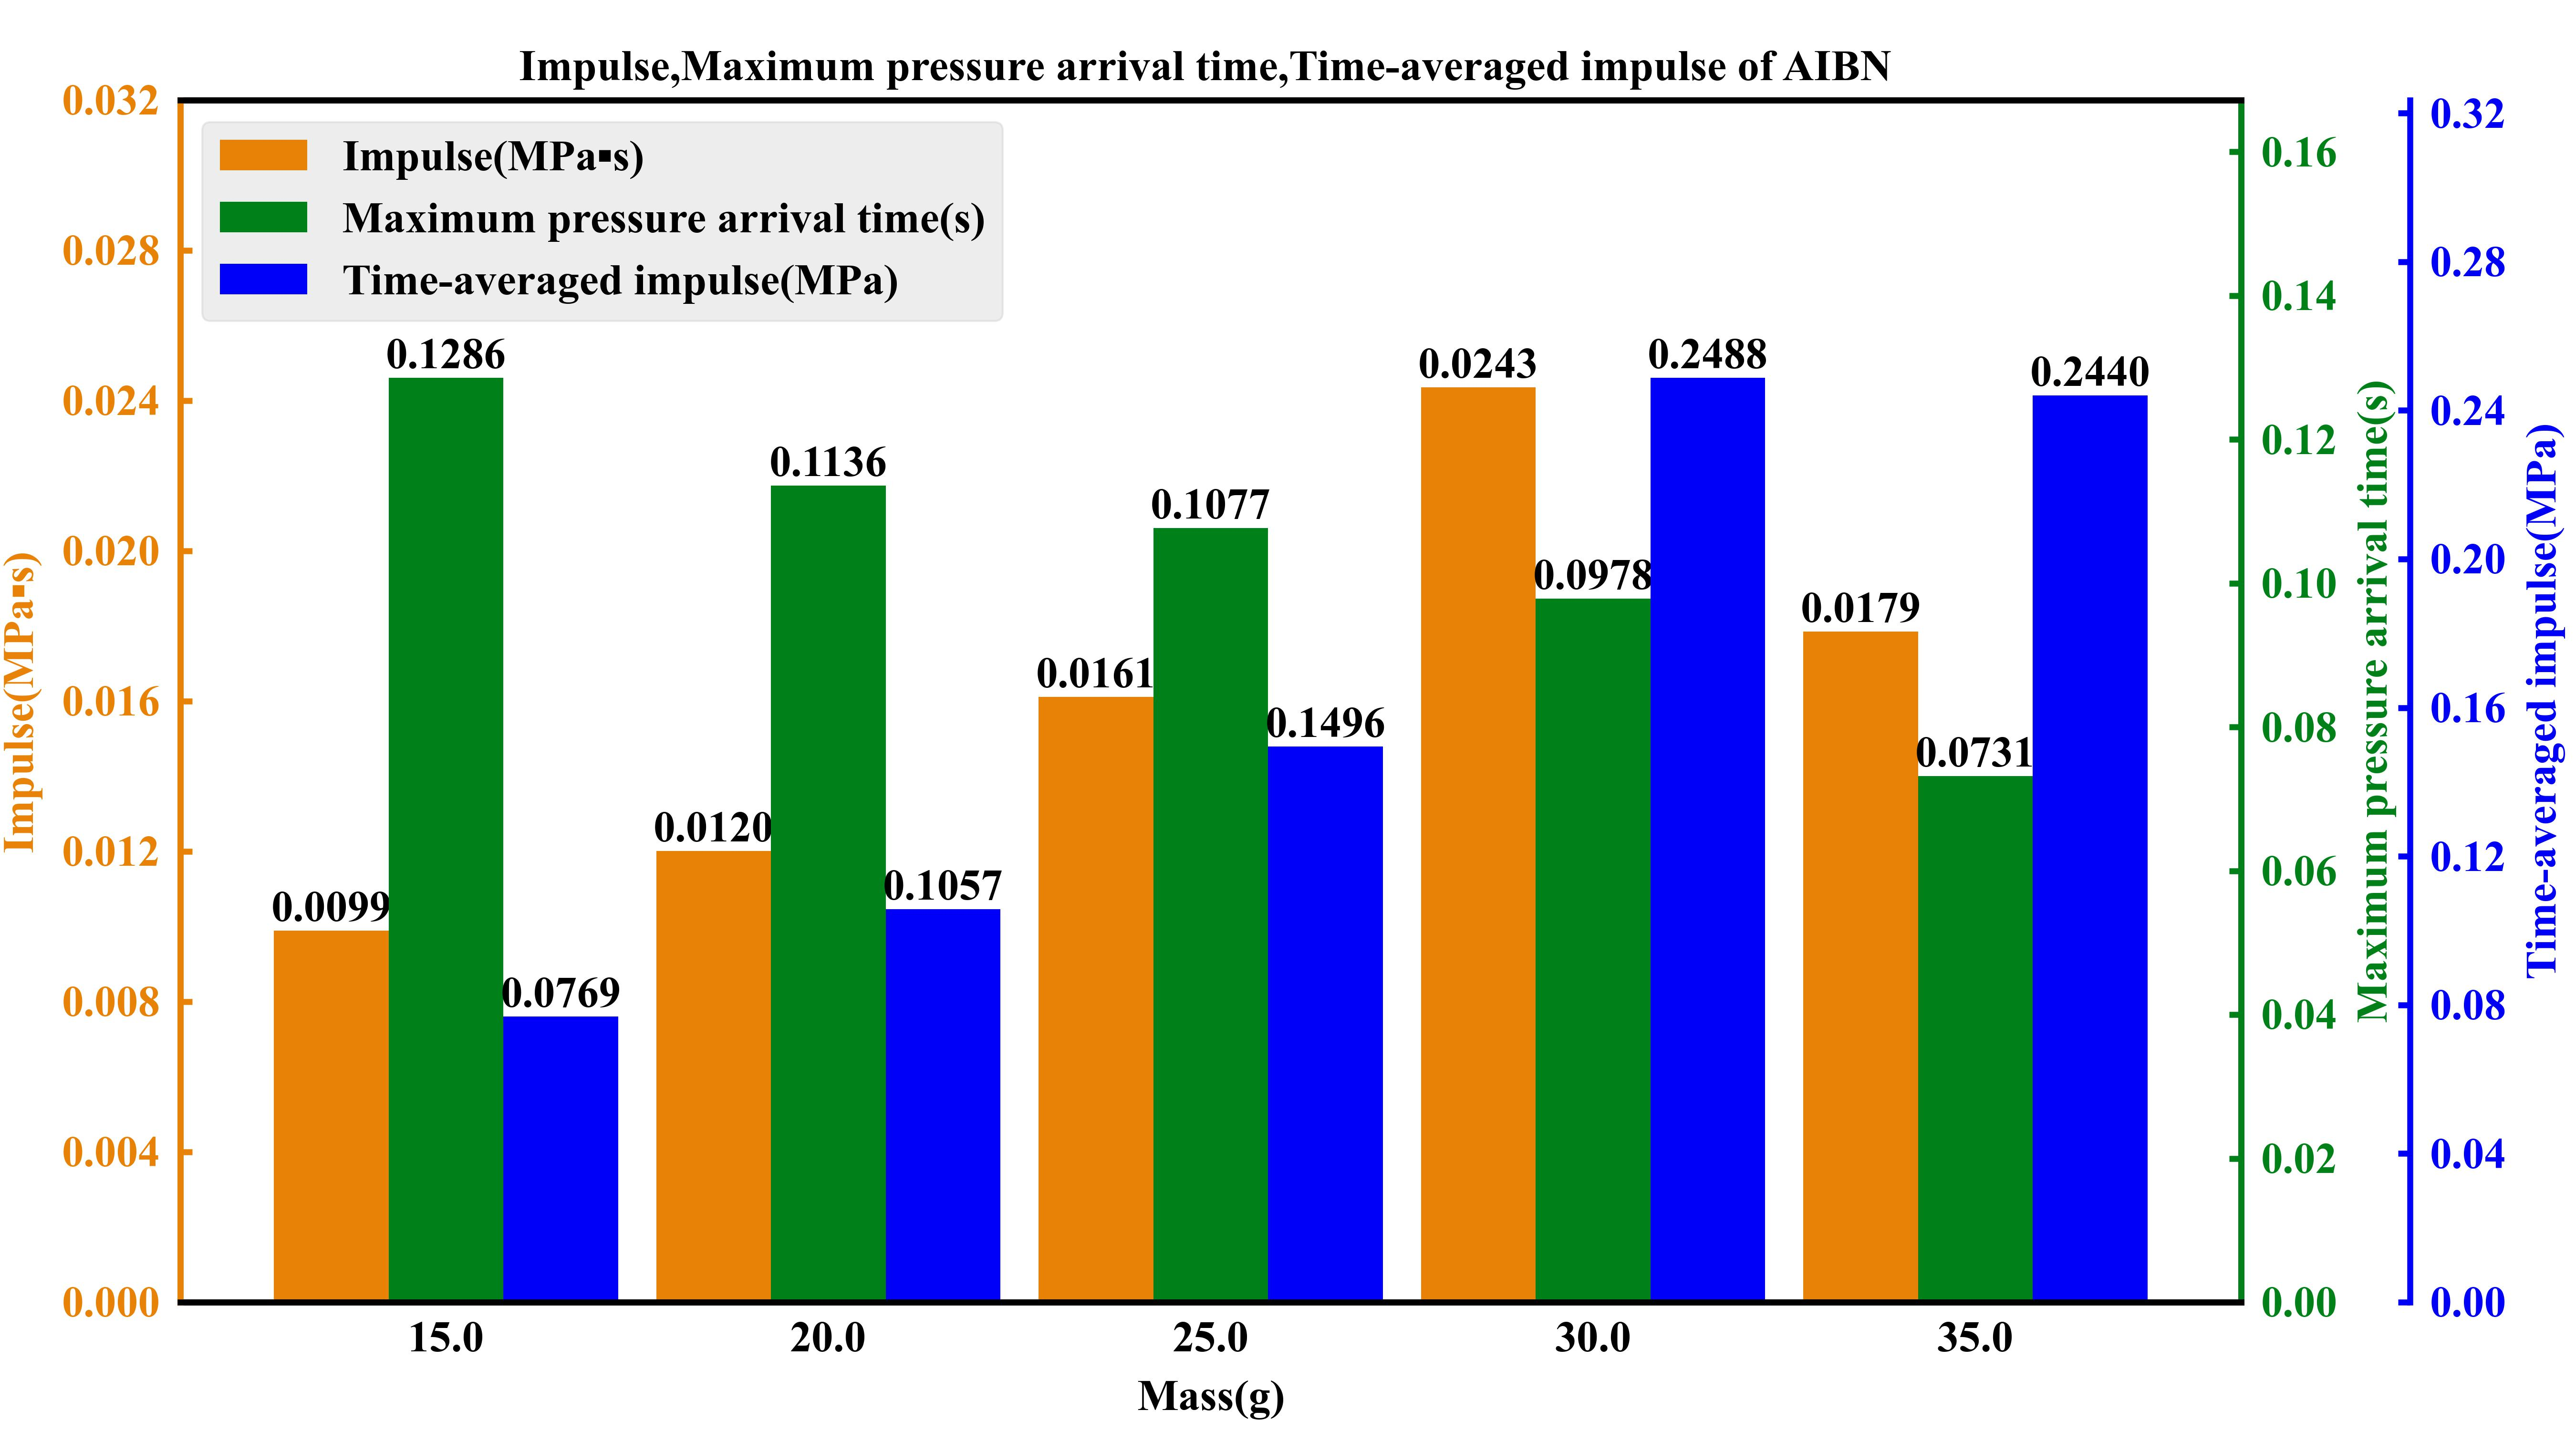

Data behind this chart, as committed beside it:
mass, impulse_integral, impulse_time, impulse_pressure
15, 0.009892, 0.1286, 0.07692
20, 0.01201, 0.1136, 0.1057
25, 0.01611, 0.1077, 0.1496
30, 0.02435, 0.09785, 0.2488
35, 0.01785, 0.07315, 0.244
